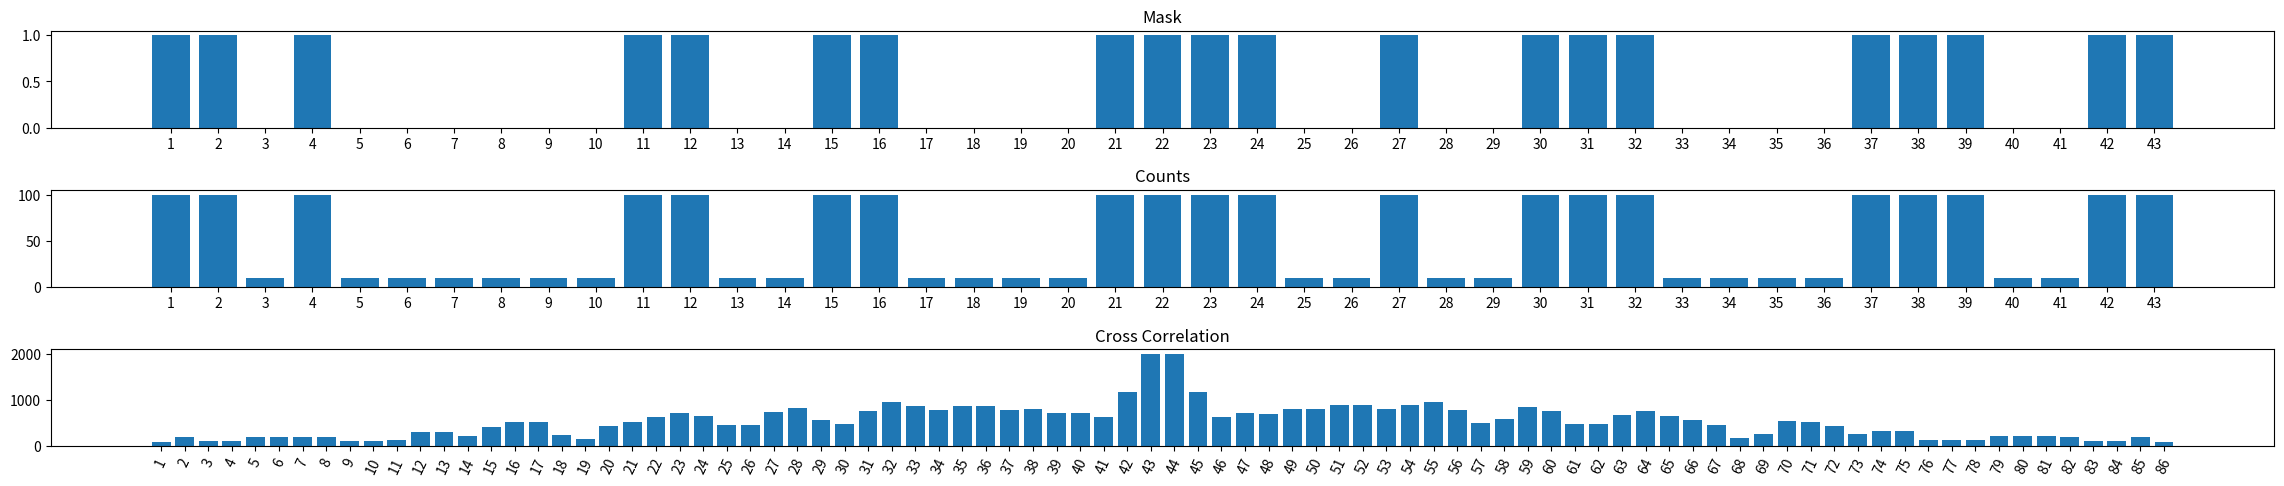

Write the Python code that produced this figure.
import matplotlib.pyplot as plt
import numpy as np
import random

#the mask is static
mask = [1, 1, 0, 1, 0, 0, 0, 0, 0, 0, 1, 1, 0, 0, 1, 1, 0, 0, 0, 0, 1, 1, 1, 1, 0, 0, 1, 0, 0, 1, 1, 1, 0, 0, 0, 0, 1, 1, 1, 0, 0, 1, 1]
#for this case, the count or cast "shadow" is an exact shadow of the mask
count = []

#Fills our count array perfectly. 10 signifies no x-ray hits
#100 signifies an x-ray hit
for x in range(len(mask)):
    if mask[x] == 0:
        count.append(10)
    else:
        count.append(100)

#calculates coefficient correlation of 2 arrays
def coef(arr1, arr2):
    coefficient = 0
    for x in range(len(arr1)):
        num = arr1[x] * arr2[x]
        coefficient += num

    return coefficient

#Our cross correlation array
cc = []

#Keeps shifting the count array left, calculates the correlation coefficient
#between the shifted to the left count array and the mask
#and appends it to the correlation array

for x in range(len(mask)):
    
    shifting = np.pad(count, (0, x), mode='constant')[x:]
    shifted = shifting.tolist()
    if (len(shifted) > 0):
        co = coef(mask, shifted)
        cc.append(co)
    else:
        co = coef(mask, count)
        cc.append(co)

#Reversing our cc array here ensures that the center of the bar graph is the case where there is no shift
temp = cc
cc = temp[::-1]

#Keeps shifting the count array right, calculates the correlation coefficient
#between the shifted to the right count array and the mask
#and appends it to the correlation array

for x in range(len(mask)):
    
    shifting = np.pad(count, (x, 0), mode='constant')[:-x]
    shifted = shifting.tolist()
    if (len(shifted) > 0):
        co = coef(mask, shifted)
        cc.append(co)
    else:
        co = coef(mask, count)
        cc.append(co)

#Used only for the x axis of our mask and count graphs
xaxis = []
for x in range(len(mask)):
    xaxis.append(str(x + 1))

#Used only for the x axis of our cross correlation graph
xaxiscc = []
for x in range(len(mask) * 2):
    xaxiscc.append(str(x + 1))

#Everything after this is plotting our graphs
figure, axis = plt.subplots(3)

axis[0].bar(xaxis, mask)
axis[0].set_title("Mask")

axis[1].bar(xaxis, count)
axis[1].set_title("Counts")

axis[2].bar(xaxiscc, cc)
axis[2].set_title("Cross Correlation")
axis[2].tick_params(axis='x', rotation=65)

figure.tight_layout()
figure.set_figheight(5)
figure.set_figwidth(25)
plt.show()